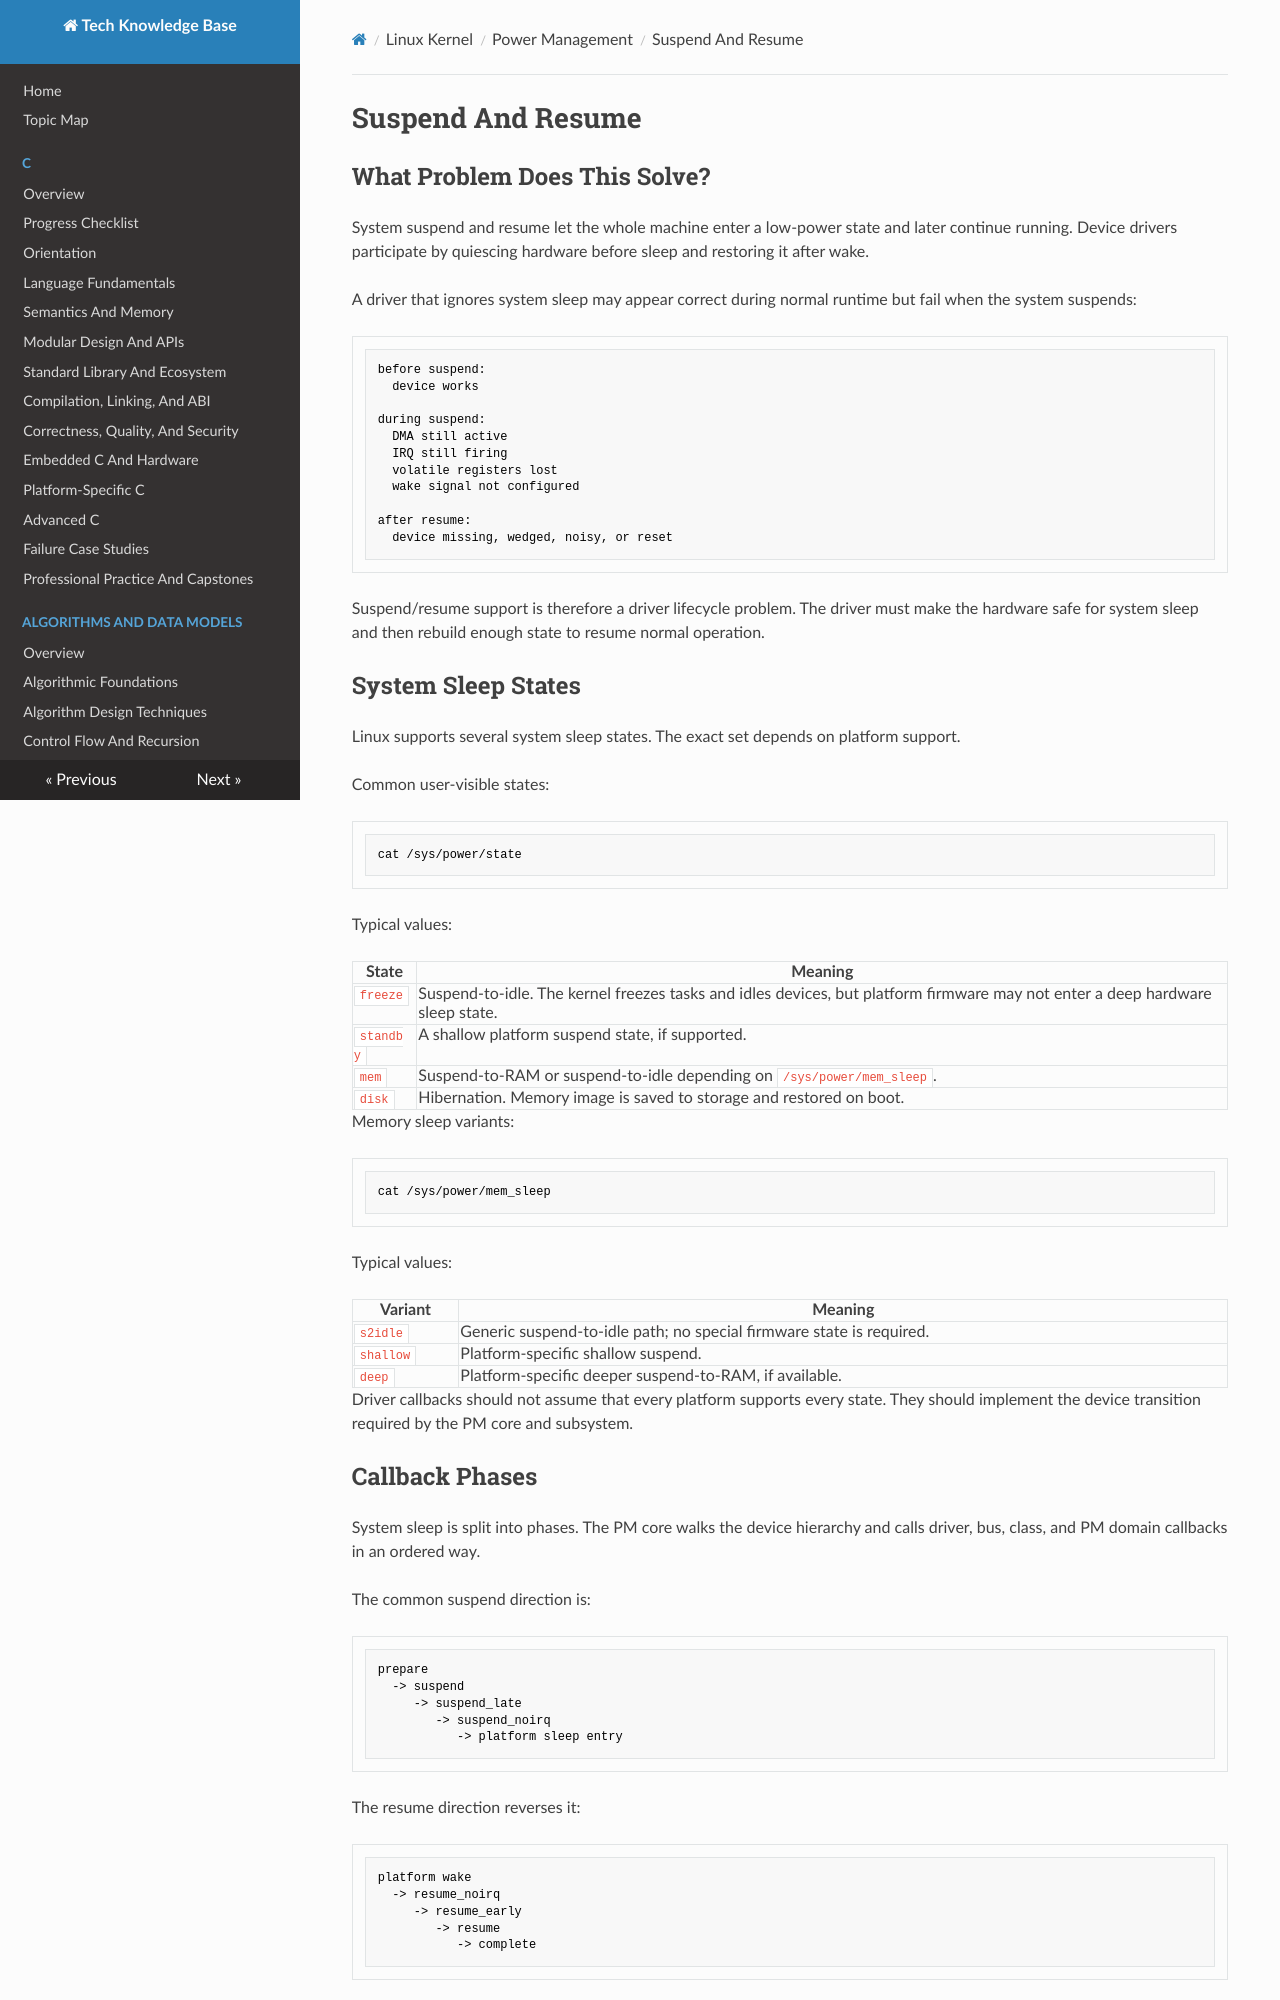

repository: fgabor98/AI-knowledge-base · page: linux-kernel/power-management/suspend-resume/index.html · generator: mkdocs

---
status: draft
reviewed: false
domain: linux-kernel
difficulty: advanced
last_reviewed: null
---

# Suspend And Resume

## What Problem Does This Solve?

System suspend and resume let the whole machine enter a low-power state and
later continue running. Device drivers participate by quiescing hardware before
sleep and restoring it after wake.

A driver that ignores system sleep may appear correct during normal runtime but
fail when the system suspends:

```text
before suspend:
  device works

during suspend:
  DMA still active
  IRQ still firing
  volatile registers lost
  wake signal not configured

after resume:
  device missing, wedged, noisy, or reset
```

Suspend/resume support is therefore a driver lifecycle problem. The driver must
make the hardware safe for system sleep and then rebuild enough state to resume
normal operation.

## System Sleep States

Linux supports several system sleep states. The exact set depends on platform
support.

Common user-visible states:

```sh
cat /sys/power/state
```

Typical values:

| State | Meaning |
| --- | --- |
| `freeze` | Suspend-to-idle. The kernel freezes tasks and idles devices, but platform firmware may not enter a deep hardware sleep state. |
| `standby` | A shallow platform suspend state, if supported. |
| `mem` | Suspend-to-RAM or suspend-to-idle depending on `/sys/power/mem_sleep`. |
| `disk` | Hibernation. Memory image is saved to storage and restored on boot. |

Memory sleep variants:

```sh
cat /sys/power/mem_sleep
```

Typical values:

| Variant | Meaning |
| --- | --- |
| `s2idle` | Generic suspend-to-idle path; no special firmware state is required. |
| `shallow` | Platform-specific shallow suspend. |
| `deep` | Platform-specific deeper suspend-to-RAM, if available. |

Driver callbacks should not assume that every platform supports every state.
They should implement the device transition required by the PM core and
subsystem.
